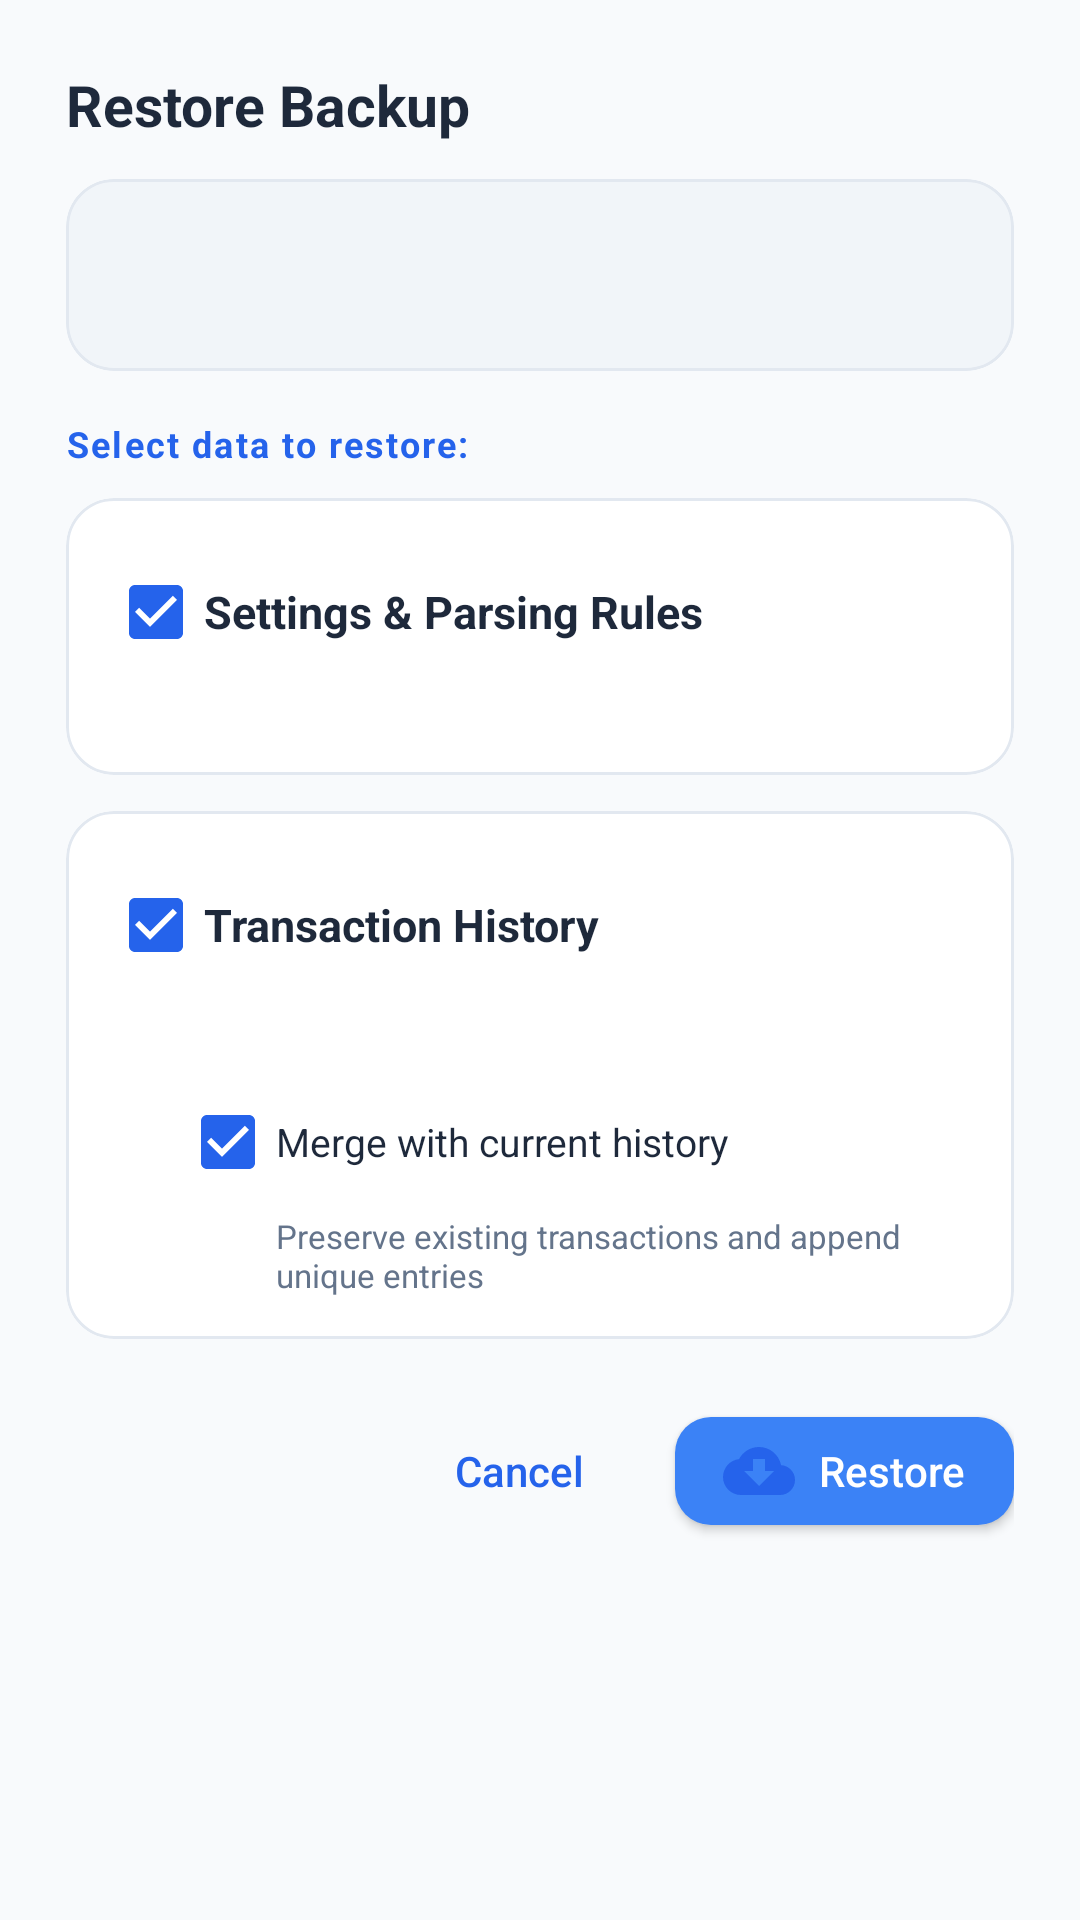

Android layout source for this screen:
<!-- AndroidManifest.xml: application theme Theme.ActualApp -->
<!-- res/layout/dialog_restore.xml -->
<?xml version="1.0" encoding="utf-8"?>
<ScrollView xmlns:android="http://schemas.android.com/apk/res/android"
    xmlns:app="http://schemas.android.com/apk/res-auto"
    android:layout_width="match_parent"
    android:layout_height="wrap_content"
    android:clipToPadding="false"
    android:padding="22dp">

    <LinearLayout
        android:layout_width="match_parent"
        android:layout_height="wrap_content"
        android:orientation="vertical">

        <TextView
            android:id="@+id/tvDialogTitle"
            android:layout_width="wrap_content"
            android:layout_height="wrap_content"
            android:text="@string/restore_dialog_title"
            android:textColor="@color/text_primary"
            android:textSize="19sp"
            android:textStyle="bold" />

        
        <com.google.android.material.card.MaterialCardView
            android:layout_width="match_parent"
            android:layout_height="wrap_content"
            android:layout_marginTop="12dp"
            android:layout_marginBottom="16dp"
            app:cardBackgroundColor="@color/surface_variant"
            app:cardCornerRadius="16dp"
            app:cardElevation="0dp"
            app:strokeColor="@color/card_stroke"
            app:strokeWidth="1dp">

            <LinearLayout
                android:layout_width="match_parent"
                android:layout_height="wrap_content"
                android:orientation="vertical"
                android:padding="14dp">

                <TextView
                    android:id="@+id/tvRestoreCreated"
                    android:layout_width="match_parent"
                    android:layout_height="wrap_content"
                    android:textColor="@color/text_primary"
                    android:textSize="13sp"
                    android:textStyle="bold" />

                <TextView
                    android:id="@+id/tvRestoreVersion"
                    android:layout_width="match_parent"
                    android:layout_height="wrap_content"
                    android:layout_marginTop="2dp"
                    android:textColor="@color/text_secondary"
                    android:textSize="12sp" />
            </LinearLayout>
        </com.google.android.material.card.MaterialCardView>

        <TextView
            android:layout_width="wrap_content"
            android:layout_height="wrap_content"
            android:layout_marginBottom="10dp"
            android:letterSpacing="0.06"
            android:text="@string/restore_select_items"
            android:textColor="@color/primary"
            android:textSize="12sp"
            android:textStyle="bold" />

        
        <com.google.android.material.card.MaterialCardView
            android:id="@+id/layoutRestoreSettings"
            android:layout_width="match_parent"
            android:layout_height="wrap_content"
            android:layout_marginBottom="12dp"
            app:cardBackgroundColor="?attr/colorSurface"
            app:cardCornerRadius="16dp"
            app:cardElevation="0dp"
            app:strokeColor="@color/card_stroke"
            app:strokeWidth="1dp">

            <LinearLayout
                android:layout_width="match_parent"
                android:layout_height="wrap_content"
                android:orientation="vertical"
                android:padding="14dp">

                <com.google.android.material.checkbox.MaterialCheckBox
                    android:id="@+id/cbRestoreSettings"
                    android:layout_width="match_parent"
                    android:layout_height="wrap_content"
                    android:checked="true"
                    android:text="@string/restore_settings_title"
                    android:textColor="@color/text_primary"
                    android:textSize="15sp"
                    android:textStyle="bold" />

                <TextView
                    android:id="@+id/tvRestoreSettingsDesc"
                    android:layout_width="match_parent"
                    android:layout_height="wrap_content"
                    android:layout_marginStart="32dp"
                    android:textColor="@color/text_secondary"
                    android:textSize="12sp" />
            </LinearLayout>
        </com.google.android.material.card.MaterialCardView>

        
        <com.google.android.material.card.MaterialCardView
            android:id="@+id/layoutRestoreTransactions"
            android:layout_width="match_parent"
            android:layout_height="wrap_content"
            android:layout_marginBottom="20dp"
            app:cardBackgroundColor="?attr/colorSurface"
            app:cardCornerRadius="16dp"
            app:cardElevation="0dp"
            app:strokeColor="@color/card_stroke"
            app:strokeWidth="1dp">

            <LinearLayout
                android:layout_width="match_parent"
                android:layout_height="wrap_content"
                android:orientation="vertical"
                android:padding="14dp">

                <com.google.android.material.checkbox.MaterialCheckBox
                    android:id="@+id/cbRestoreTransactions"
                    android:layout_width="match_parent"
                    android:layout_height="wrap_content"
                    android:checked="true"
                    android:text="@string/restore_transactions_title"
                    android:textColor="@color/text_primary"
                    android:textSize="15sp"
                    android:textStyle="bold" />

                <TextView
                    android:id="@+id/tvRestoreTransactionsDesc"
                    android:layout_width="match_parent"
                    android:layout_height="wrap_content"
                    android:layout_marginStart="32dp"
                    android:textColor="@color/text_secondary"
                    android:textSize="12sp" />

                
                <LinearLayout
                    android:id="@+id/layoutMergeTransactions"
                    android:layout_width="match_parent"
                    android:layout_height="wrap_content"
                    android:layout_marginStart="24dp"
                    android:layout_marginTop="8dp"
                    android:orientation="vertical">

                    <com.google.android.material.checkbox.MaterialCheckBox
                        android:id="@+id/cbMergeTransactions"
                        android:layout_width="match_parent"
                        android:layout_height="wrap_content"
                        android:checked="true"
                        android:text="@string/restore_merge_title"
                        android:textColor="@color/text_primary"
                        android:textSize="13sp" />

                    <TextView
                        android:id="@+id/tvMergeTransactionsDesc"
                        android:layout_width="match_parent"
                        android:layout_height="wrap_content"
                        android:layout_marginStart="32dp"
                        android:text="@string/restore_merge_desc"
                        android:textColor="@color/text_secondary"
                        android:textSize="11sp" />
                </LinearLayout>
            </LinearLayout>
        </com.google.android.material.card.MaterialCardView>

        
        <LinearLayout
            android:layout_width="match_parent"
            android:layout_height="wrap_content"
            android:gravity="end"
            android:orientation="horizontal">

            <com.google.android.material.button.MaterialButton
                android:id="@+id/btnCancelRestore"
                style="@style/Widget.ActualApp.Button.TextButton"
                android:layout_width="wrap_content"
                android:layout_height="wrap_content"
                android:text="@string/cancel" />

            <com.google.android.material.button.MaterialButton
                android:id="@+id/btnConfirmRestore"
                style="@style/Widget.ActualApp.Button"
                android:layout_width="wrap_content"
                android:layout_height="wrap_content"
                android:layout_marginStart="8dp"
                android:text="@string/restore_confirm_btn"
                app:icon="@drawable/ic_restore" />
        </LinearLayout>
    </LinearLayout>
</ScrollView>
<!-- resources referenced by this layout -->
<resources>
  <color name="card_stroke">#E2E8F0</color>
  <color name="primary">#2563EB</color>
  <color name="surface_variant">#F1F5F9</color>
  <color name="text_primary">#1E293B</color>
  <color name="text_secondary">#64748B</color>
  <!-- drawable ic_restore (drawable) -->
  <vector xmlns:android="http://schemas.android.com/apk/res/android"
      android:width="24dp"
      android:height="24dp"
      android:viewportWidth="24"
      android:viewportHeight="24">
      <path
          android:fillColor="@color/primary"
          android:pathData="M19.35,10.04C18.67,6.59 15.64,4 12,4 9.11,4 6.6,5.64 5.35,8.04 2.34,8.36 0,10.91 0,14c0,3.31 2.69,6 6,6h13c2.76,0 5,-2.24 5,-5 0,-2.64 -2.05,-4.78 -4.65,-4.96zM12,17l-5,-5h3V8h4v4h3l-5,5z"/>
  </vector>
  <string name="cancel">Cancel</string>
  <string name="restore_confirm_btn">Restore</string>
  <string name="restore_dialog_title">Restore Backup</string>
  <string name="restore_merge_desc">Preserve existing transactions and append unique entries</string>
  <string name="restore_merge_title">Merge with current history</string>
  <string name="restore_select_items">Select data to restore:</string>
  <string name="restore_settings_title">Settings &amp; Parsing Rules</string>
  <string name="restore_transactions_title">Transaction History</string>
  <style name="Widget.ActualApp.Button" parent="Widget.MaterialComponents.Button">
          <item name="cornerRadius">12dp</item>
          <item name="android:textAllCaps">false</item>
          <item name="android:letterSpacing">0</item>
          <item name="elevation">0dp</item>
          <item name="backgroundTint">@color/btn_primary_bg_tint</item>
          <item name="android:textColor">@color/btn_primary_text_color</item>
          <item name="iconTint">@color/btn_primary_text_color</item>
      </style>
  <style name="Widget.ActualApp.Button.TextButton" parent="Widget.MaterialComponents.Button.TextButton">
          <item name="cornerRadius">12dp</item>
          <item name="android:textAllCaps">false</item>
          <item name="android:letterSpacing">0</item>
      </style>
  <color name="primary_variant">#3B82F6</color>
  <color name="white">#FFFFFF</color>
  <color name="background">#F8FAFC</color>
  <color name="surface">#FFFFFF</color>
  <style name="Widget.ActualApp.TextInputLayout.OutlinedBox" parent="Widget.MaterialComponents.TextInputLayout.OutlinedBox">
          <item name="boxCornerRadiusTopStart">12dp</item>
          <item name="boxCornerRadiusTopEnd">12dp</item>
          <item name="boxCornerRadiusBottomStart">12dp</item>
          <item name="boxCornerRadiusBottomEnd">12dp</item>
          <item name="boxStrokeColor">@color/text_input_box_stroke</item>
          <item name="boxBackgroundColor">@color/text_input_box_background</item>
          <item name="hintTextColor">?colorPrimary</item>
      </style>
  <style name="Widget.ActualApp.Button.OutlinedButton" parent="Widget.MaterialComponents.Button.OutlinedButton">
          <item name="cornerRadius">12dp</item>
          <item name="android:textAllCaps">false</item>
          <item name="android:letterSpacing">0</item>
          <item name="strokeColor">@color/btn_outlined_stroke_color</item>
      </style>
  <style name="ThemeOverlay.ActualApp.MaterialAlertDialog" parent="ThemeOverlay.MaterialComponents.MaterialAlertDialog">
          <item name="shapeAppearanceOverlay">@style/ShapeAppearance.ActualApp.Dialog</item>
          <item name="backgroundInsetTop">16dp</item>
          <item name="backgroundInsetBottom">16dp</item>
          <item name="colorSurface">@color/surface</item>
      </style>
  <style name="Widget.ActualApp.Switch" parent="Widget.MaterialComponents.CompoundButton.Switch">
          <item name="useMaterialThemeColors">false</item>
          <item name="thumbTint">@color/switch_thumb_tint</item>
          <item name="trackTint">@color/switch_track_tint</item>
      </style>
  <style name="ShapeAppearance.ActualApp.Dialog" parent="">
          <item name="cornerFamily">rounded</item>
          <item name="cornerSize">24dp</item>
      </style>
</resources>
